Photos from the image-classification dataset "data" in the GitHub repository AaahAahAha/Projects. Its 10 classes are: fist, next gesture, none, one finger, palm, prev, swing gesture, three fingers, thumbs up, two fingers.

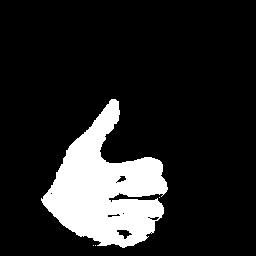
Label: thumbs up

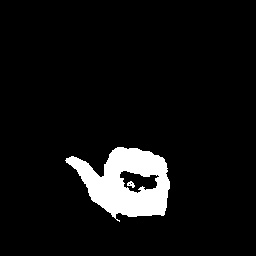
Label: prev

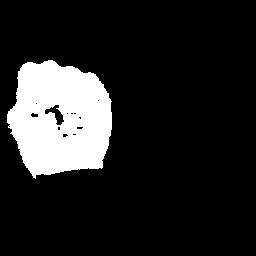
Label: fist

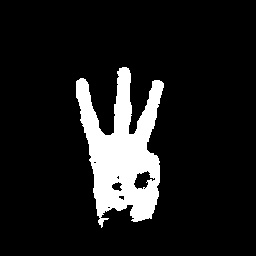
Label: three fingers

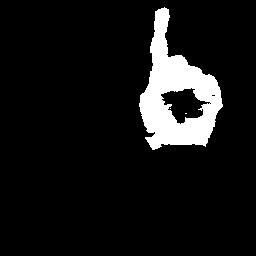
Label: one finger

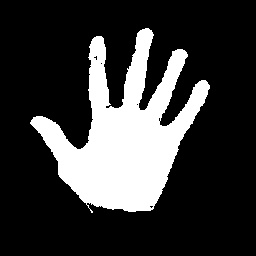
Label: palm
